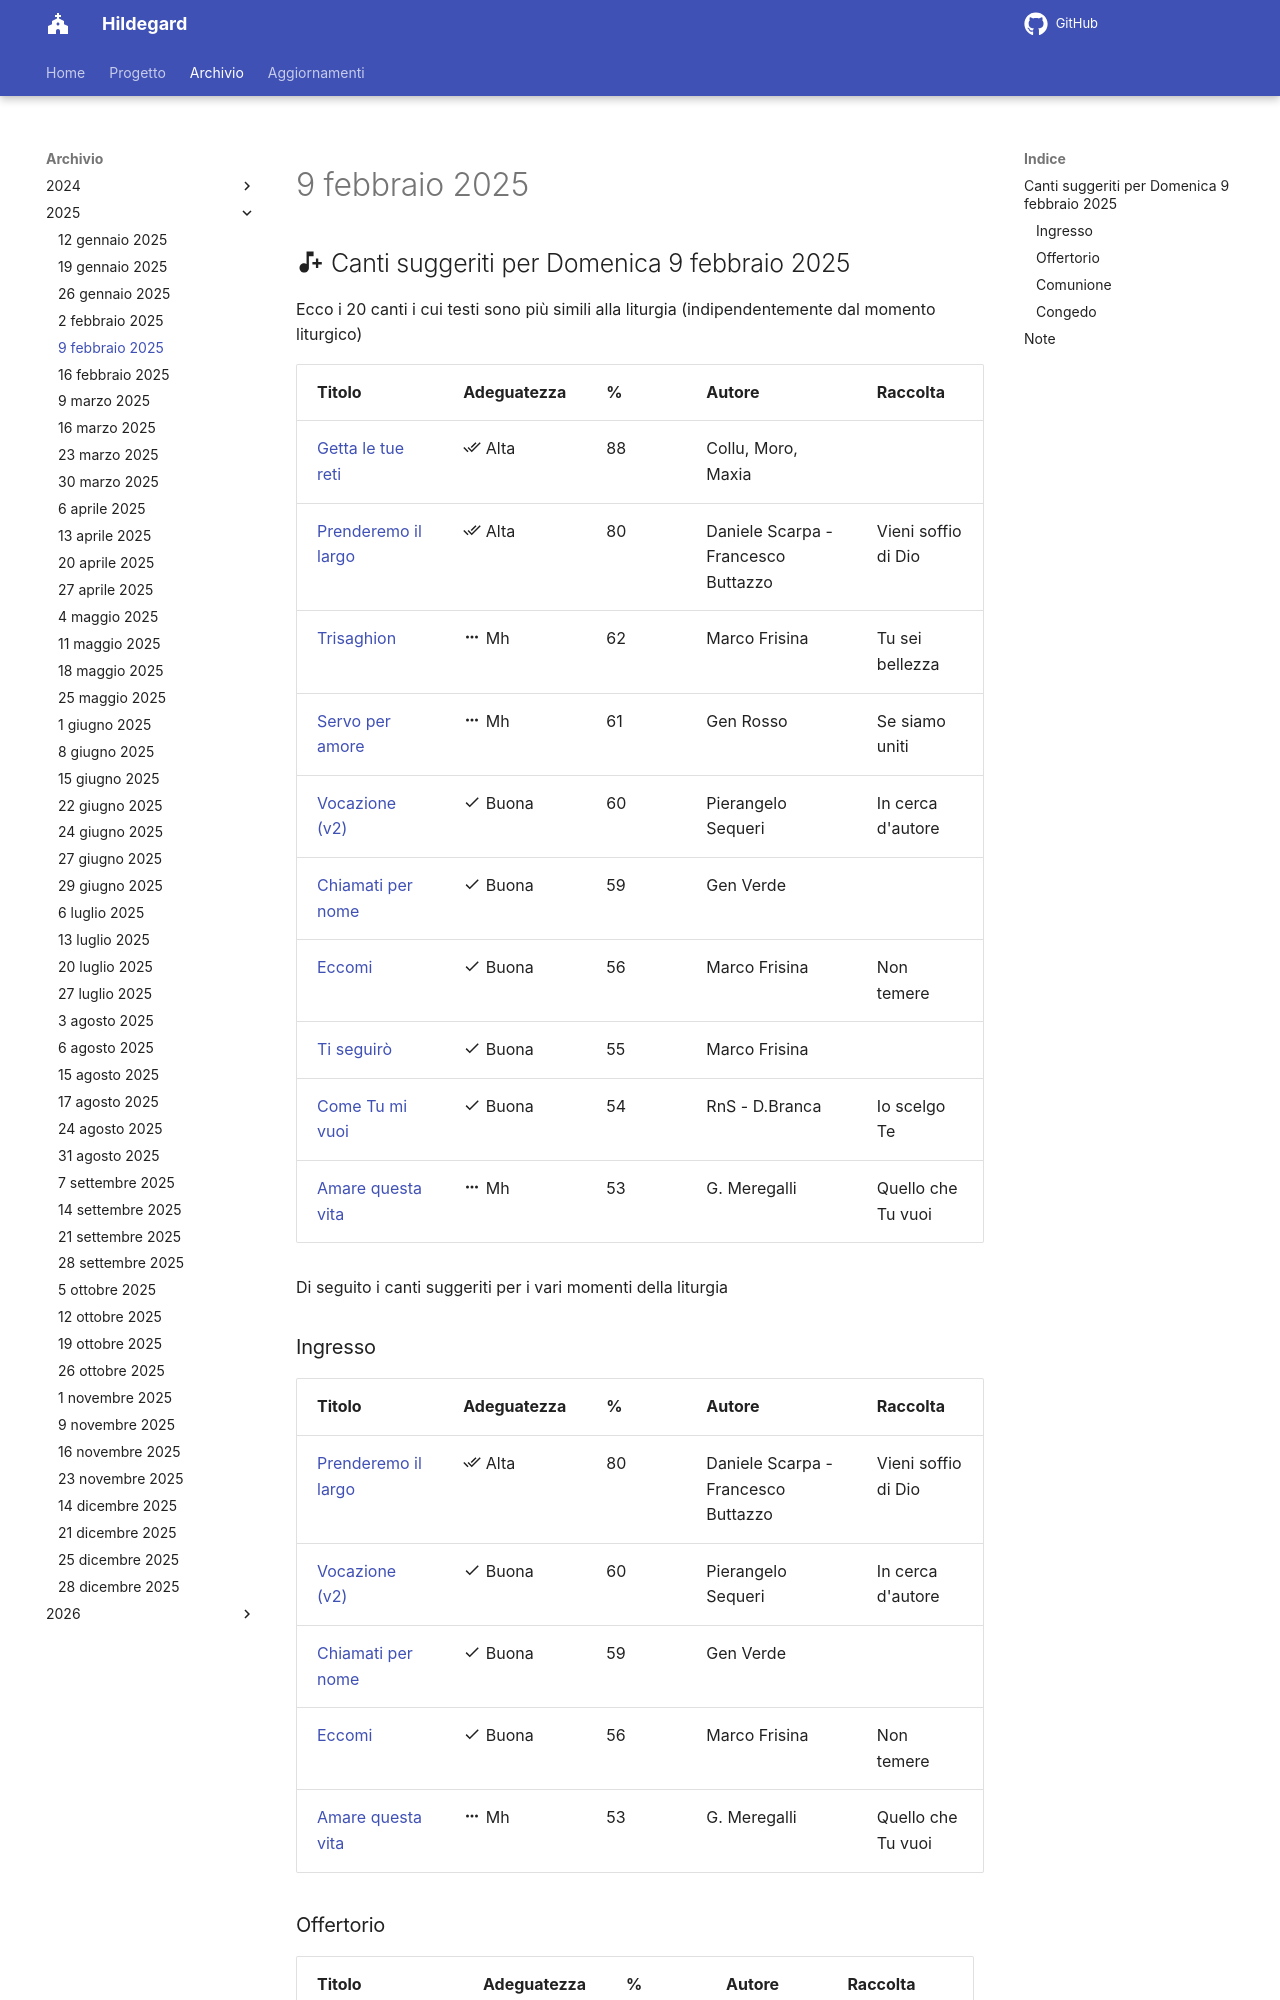

repository: dennisangemi/hildegard · page: archivio/9 febbraio 2025/index.html · generator: mkdocs

## :material-music-note-plus: Canti suggeriti per Domenica 9 febbraio 2025

Ecco i 20 canti i cui testi sono più simili alla liturgia (indipendentemente dal momento liturgico)

| Titolo | Adeguatezza | % | Autore | Raccolta |
| --- | --- | --- | --- | --- |
| [Getta le tue reti](https://www.librettocanti.it/canto/getta-le-tue-reti-2564) | :material-check-all: Alta | 88 | Collu, Moro, Maxia |  |
| [Prenderemo il largo](https://www.librettocanti.it/canto/prenderemo-il-largo-2999) | :material-check-all: Alta | 80 | Daniele Scarpa - Francesco Buttazzo | Vieni soffio di Dio |
| [Trisaghion](https://www.librettocanti.it/canto/trisaghion-2344) | :material-dots-horizontal: Mh | 62 | Marco Frisina | Tu sei bellezza |
| [Servo per amore](https://www.librettocanti.it/canto/servo-per-amore-423) | :material-dots-horizontal: Mh | 61 | Gen Rosso | Se siamo uniti |
| [Vocazione (v2)](https://www.librettocanti.it/canto/vocazione-v2-493) | :material-check: Buona | 60 | Pierangelo Sequeri | In cerca d'autore |
| [Chiamati per nome](https://www.librettocanti.it/canto/chiamati-per-nome-1898) | :material-check: Buona | 59 | Gen Verde |  |
| [Eccomi](https://www.librettocanti.it/canto/eccomi-185) | :material-check: Buona | 56 | Marco Frisina  | Non temere |
| [Ti seguirò](https://www.librettocanti.it/canto/ti-seguir-462) | :material-check: Buona | 55 | Marco Frisina |  |
| [Come Tu mi vuoi](https://www.librettocanti.it/canto/come-tu-mi-vuoi-137) | :material-check: Buona | 54 | RnS - D.Branca | Io scelgo Te |
| [Amare questa vita](https://www.librettocanti.it/canto/amare-questa-vita-47) | :material-dots-horizontal: Mh | 53 | G. Meregalli | Quello che Tu vuoi |

Di seguito i canti suggeriti per i vari momenti della liturgia

### Ingresso

| Titolo | Adeguatezza | % | Autore | Raccolta |
| --- | --- | --- | --- | --- |
| [Prenderemo il largo](https://www.librettocanti.it/canto/prenderemo-il-largo-2999) | :material-check-all: Alta | 80 | Daniele Scarpa - Francesco Buttazzo | Vieni soffio di Dio |
| [Vocazione (v2)](https://www.librettocanti.it/canto/vocazione-v2-493) | :material-check: Buona | 60 | Pierangelo Sequeri | In cerca d'autore |
| [Chiamati per nome](https://www.librettocanti.it/canto/chiamati-per-nome-1898) | :material-check: Buona | 59 | Gen Verde |  |
| [Eccomi](https://www.librettocanti.it/canto/eccomi-185) | :material-check: Buona | 56 | Marco Frisina  | Non temere |
| [Amare questa vita](https://www.librettocanti.it/canto/amare-questa-vita-47) | :material-dots-horizontal: Mh | 53 | G. Meregalli | Quello che Tu vuoi |
